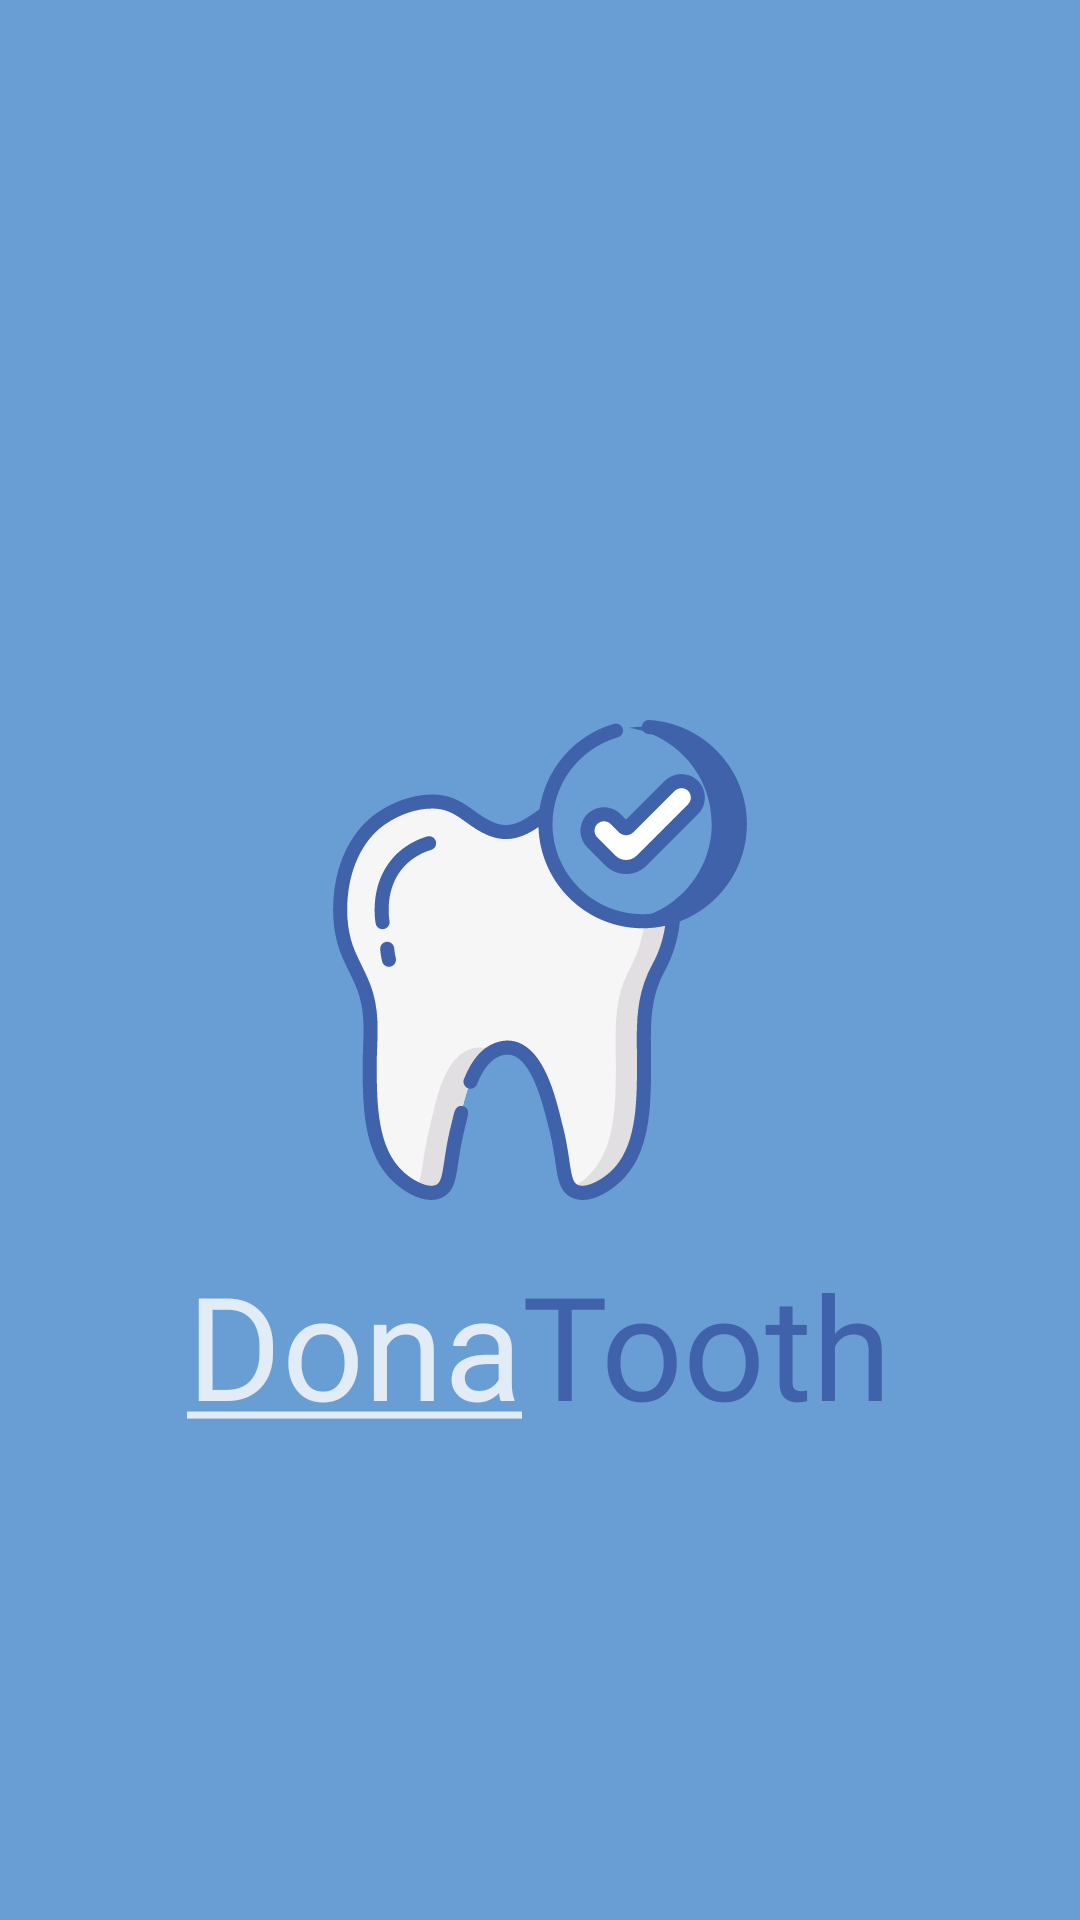

Layout XML and referenced resources for this Android screen:
<!-- AndroidManifest.xml: application theme Theme.DonaTooth -->
<!-- res/layout/activity_splash.xml -->
<?xml version="1.0" encoding="utf-8"?>
<androidx.constraintlayout.widget.ConstraintLayout xmlns:app="http://schemas.android.com/apk/res-auto"
    xmlns:tools="http://schemas.android.com/tools"
    android:background="@color/primary"
    xmlns:android="http://schemas.android.com/apk/res/android" android:layout_width="match_parent"
    android:layout_height="match_parent">

    <ImageView
        android:id="@+id/imageView"
        android:layout_width="160dp"
        android:layout_height="160dp"
        app:layout_constraintBottom_toBottomOf="parent"
        app:layout_constraintEnd_toEndOf="parent"
        app:layout_constraintStart_toStartOf="parent"
        app:layout_constraintTop_toTopOf="parent"
        app:srcCompat="@drawable/app_icon_2" />


    <LinearLayout
        android:layout_width="match_parent"
        android:layout_height="wrap_content"
        android:layout_marginTop="16dp"
        android:gravity="center"
        android:orientation="horizontal"
        app:layout_constraintTop_toBottomOf="@+id/imageView">

        <TextView
            android:layout_width="wrap_content"
            android:layout_height="match_parent"
            android:fontFamily="@font/roboto_medium"
            android:gravity="center"
            android:text="@string/dona"
            android:textColor="#CCFFFFFF"
            android:textSize="48sp" />

        <TextView
            android:layout_width="wrap_content"
            android:layout_height="wrap_content"
            android:fontFamily="@font/roboto_black"
            android:text="Tooth"
            android:textColor="@color/primaryDark"
            android:textSize="48sp" />

    </LinearLayout>

</androidx.constraintlayout.widget.ConstraintLayout>
<!-- resources referenced by this layout -->
<resources>
  <color name="primary">#689ED3</color>
  <color name="primaryDark">#3F62AA</color>
  <!-- drawable app_icon_2: vector/xml drawable (drawable, 7135 chars, omitted) -->
  <string name="dona"><u>Dona</u></string>
  <style name="Theme.DonaTooth" parent="Theme.MaterialComponents.DayNight.DarkActionBar">
          
          <item name="colorPrimary">@color/primary</item>
          <item name="colorPrimaryVariant">@color/primaryDark</item>
          <item name="colorOnPrimary">@color/white</item>
          
          <item name="colorSecondary">@color/accent</item>
          <item name="colorSecondaryVariant">@color/accent</item>
          <item name="colorOnSecondary">@color/white</item>
          
          <item name="android:statusBarColor" tools:targetApi="l">?attr/colorPrimaryVariant</item>
          
      </style>
  <color name="white">#FFFFFFFF</color>
  <color name="accent">#CA2E2D</color>
</resources>
